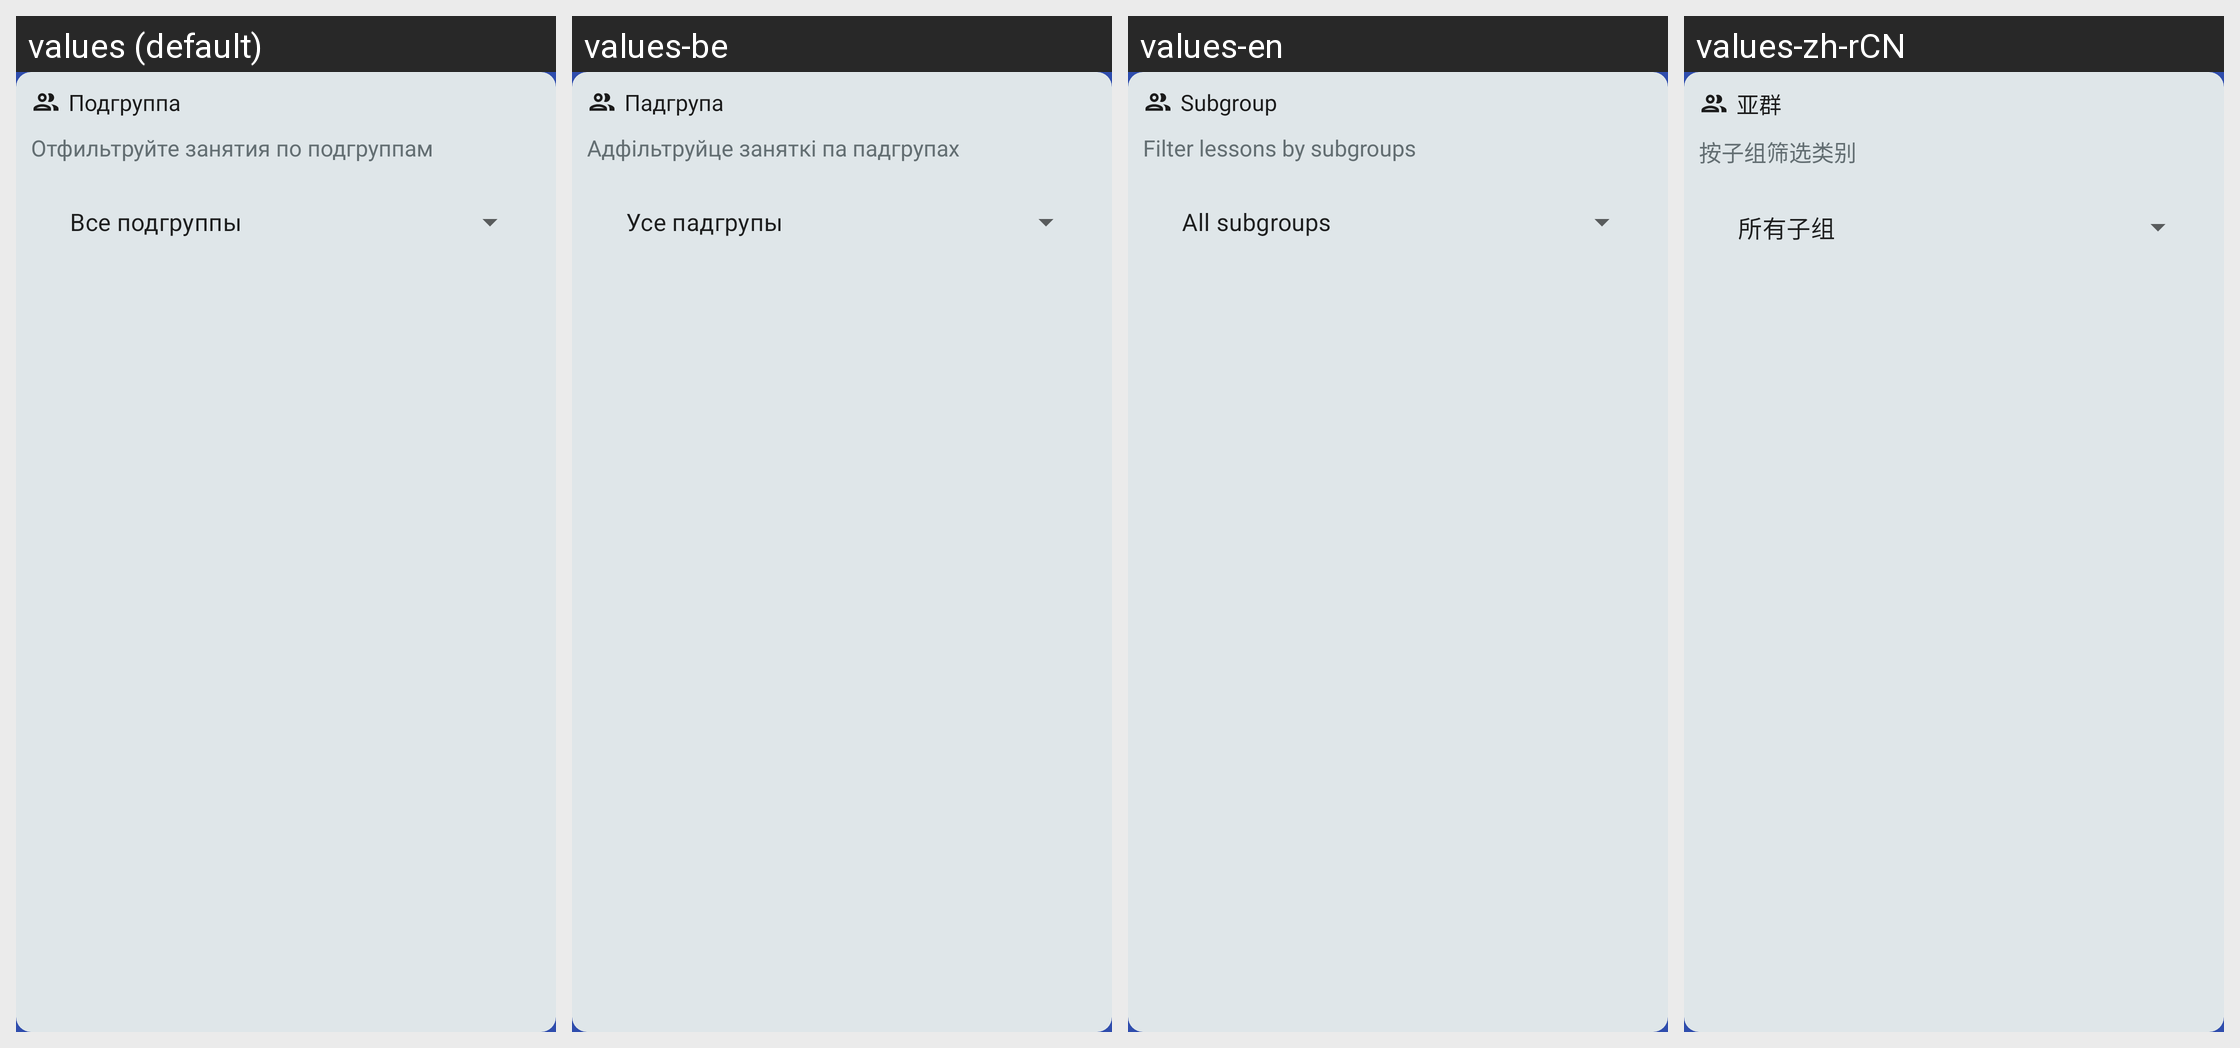

Translations of the strings shown on this Android screen, per locale in the grid:
Android screen res/layout/settings_subgroup.xml rendered under 4 locales, left to right: values (default), values-be, values-en, values-zh-rCN. Device: Nexus 5 (rendered at 1080×1920; each locale shown at half size, 540×960, under a caption strip naming it); theme Theme.BSUIRSchedule.
Strings drawn on this screen, with the default value and each locale's value (text and hints the layout hard-codes, and strings that could not be matched under every locale, appear in the picture but are not listed):

settings_schedule_subgroup_title
  values: Подгруппа
  values-be: Падгрупа
  values-en: Subgroup
  values-zh-rCN: 亚群

settings_schedule_subgroup_caption
  values: Отфильтруйте занятия по подгруппам
  values-be: Адфільтруйце заняткі па падгрупах
  values-en: Filter lessons by subgroups
  values-zh-rCN: 按子组筛选类别

settings_all_subgroups
  values: Все подгруппы
  values-be: Усе падгрупы
  values-en: All subgroups
  values-zh-rCN: 所有子组
